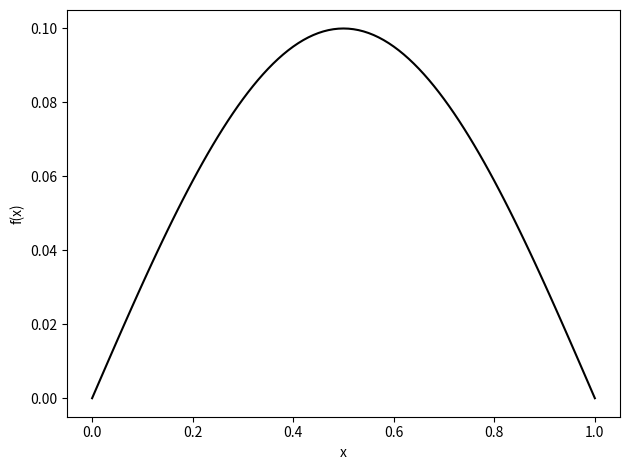
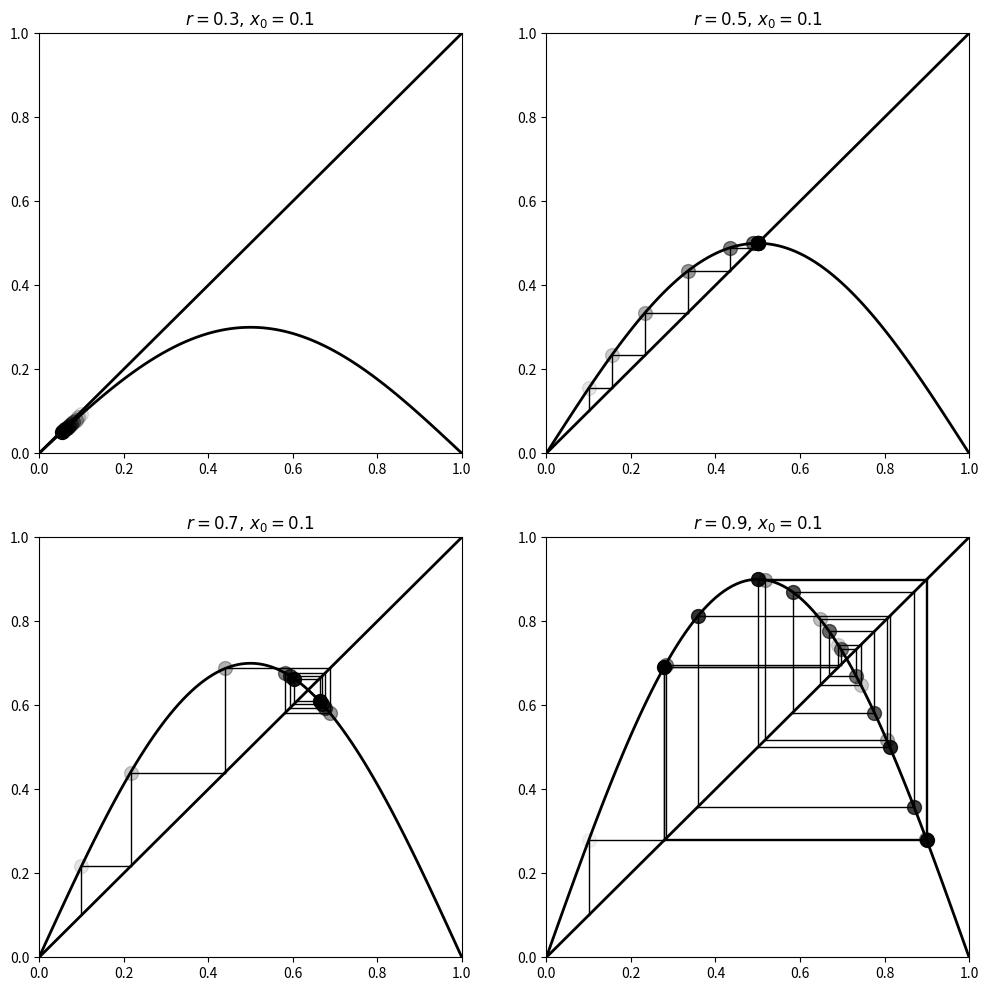
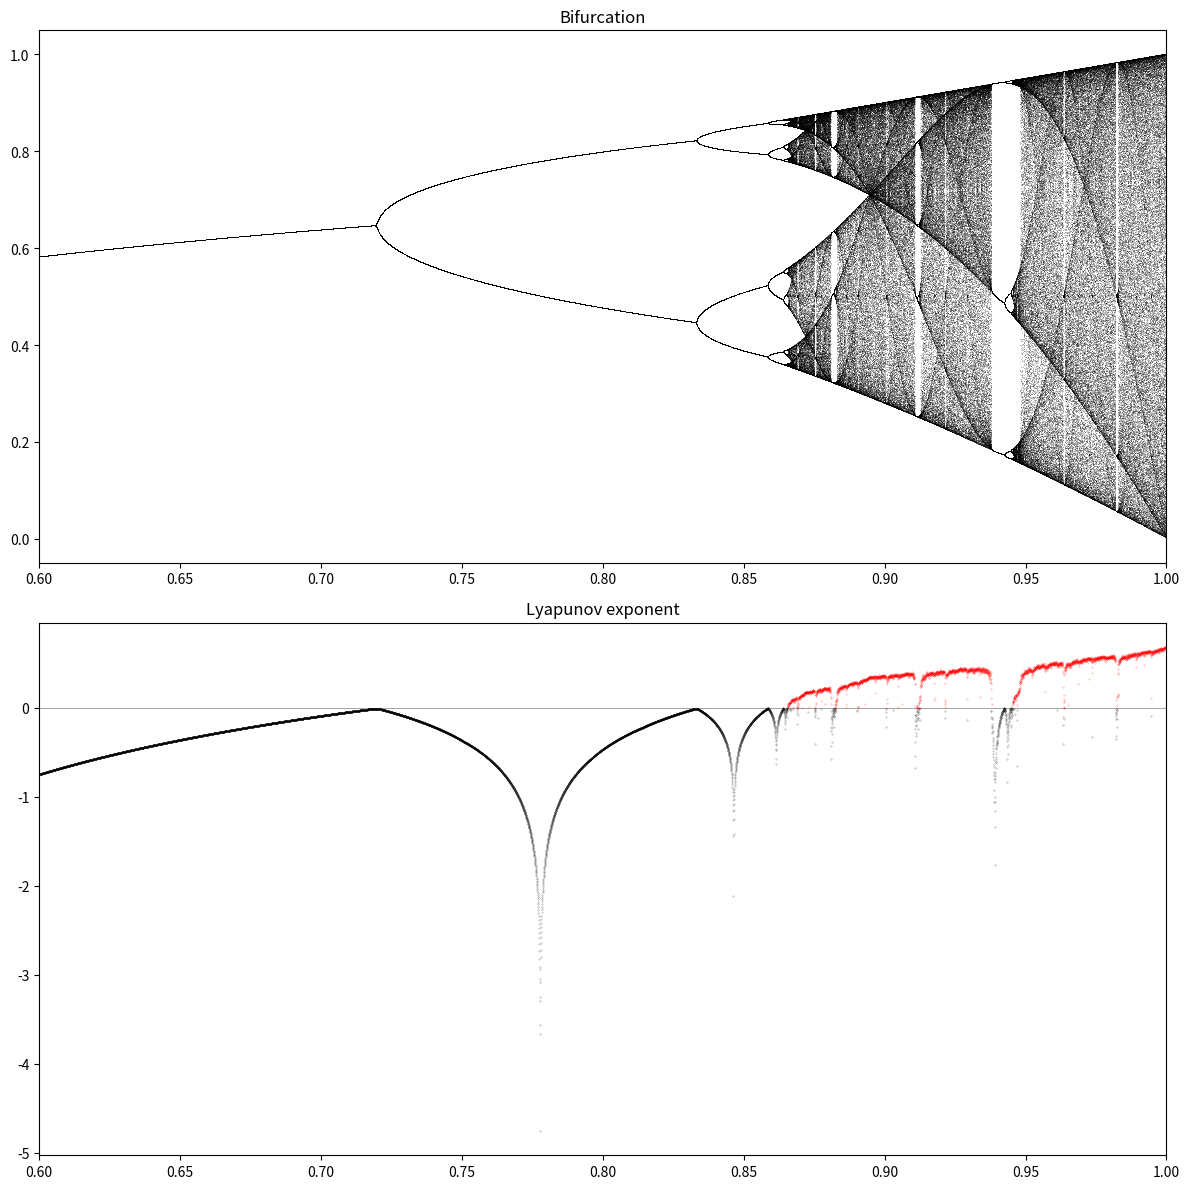

Here is the Python script that generated these plots, in order:
#!/usr/bin/env python
# coding: utf-8

# # Bifurcation diagram of a chaotic dynamical system
# 
# Adapted from the Ipython Cookbook.
# 
# Here we consider a <em>logistic map</em>, which is an example of chaos arising from a simple nonlinear equation.  
# The logistic map models the evolution of a population including reproduction and mortality.
# 
# For more information, see Wikipedia articles on 
# <a href="https://en.wikipedia.org/wiki/Chaos_theory">chaos theory</a>, 
# <a href="https://en.wikipedia.org/wiki/Complex_system">complex systems</a>, 
# <a href="https://en.wikipedia.org/wiki/Logistic_map">the logistic map</a>, 
# <a href="https://en.wikipedia.org/wiki/Iterated_function">iterated functions</a>,
# <a href="https://en.wikipedia.org/wiki/Bifurcation_diagram">bifurcation diagrams</a>.

# In[1]:


get_ipython().run_line_magic('matplotlib', 'inline')

# standard numpy and matplotlib imports
import numpy as np
import matplotlib.pyplot as plt


# In[2]:


def logistic(r, x):
    """Function definition of logistic map.
           f_r(x) = r x(1-x)
    """
    return r*x*(1-x)

def sine_map(r, x):
    return r * np.sin(np.pi * x) 

def sine_map_deriv(r, x):
    return r * np.pi * np.cos(np.pi * x)


# In[3]:


x, step = np.linspace(0., 1., num=101, endpoint=True, retstep=True)
fig = plt.figure()
ax = fig.add_subplot(1,1,1)

r_param = 0.1
ax.plot(x, sine_map(r_param, x), color='black')
ax.set_xlabel('x')
ax.set_ylabel('f(x)')

fig.tight_layout()


# In[4]:


def plot_system(r, x0, n, ax=None):
    """Plot the function and the y=x diagonal line."""
    t = np.linspace(0,1, num=101)
    ax.plot(t, sine_map(r,t), 'k', lw=2)  # black, linewidth 2
    ax.plot([0,1], [0,1], 'k', lw=2)  # x is an array of 0 and 1, 
                                      # y is the same array, so plot 
                                      # from (0,0) to (1,1)
    
    # Recursively apply y=f(x) and plot two lines:
    #   line from (x, x) to (x, y)
    #   line from (x, y) to (y, y)
    x = x0
    for i in range(n):
        y = sine_map(r, x)
        # Plot the two lines
        ax.plot([x,x], [x,y], 'k', lw=1)
        ax.plot([x,y], [y,y], 'k', lw=1)
        # Plot the positions with increasing opacity
        ax.plot([x], [y], 'ok', ms=10, alpha=(i+1)/n)
        x=y  # recursive: reset x to y
    ax.set_xlim(0,1)
    ax.set_ylim(0,1)
    ax.set_title(f"$r={r:.1f}, \, x_0={x0:.1f}$")
                
fig = plt.figure(figsize=(12,12))
ax1 = fig.add_subplot(2,2,1)
plot_system(.3, 0.1, 10, ax=ax1)  # start at 0.1, r parameter is 2.5, take n steps
# or fig, [[ax1, ax2], [ax3, ax4]] = plt.subplots(nrows=2, ncols=2, figsize=(12,12), sharey=True)
ax2 = fig.add_subplot(2,2,2)
plot_system(.5, 0.1, 10, ax=ax2)
ax3 = fig.add_subplot(2,2,3)
plot_system(.7, 0.1, 10, ax=ax3)
ax4 = fig.add_subplot(2,2,4)
plot_system(.9, 0.1, 20, ax=ax4)


# In[5]:


n = 10000   
r = np.linspace(0.6, 1.0, n)  # n values of r linearly spaced 

iterations = 1000   # iterations of the map; keep last iterations
last = 100

x = 0.1 * np.ones(n)  # x_0 initial condition

lyapunov = np.zeros(n) # initialize vector for lyapunov exponents


# In[8]:


# Display the bifurcation diagram with one pixel per point x_n^(r) for last iterations
fig = plt.figure(figsize=(12,12))
ax1 = fig.add_subplot(2,1,1)
ax2 = fig.add_subplot(2,1,2)

for i in range(iterations):
    x = sine_map(r,x)
    # Compute the partial sum of the Lyapunov exponent.
    lyapunov += np.log(abs(sine_map_deriv(r,x)))
    # Display the bifurcation diagram.
    if i >= (iterations-last):
        ax1.plot(r, x, ',k', alpha=0.25)
ax1.set_xlim(0.6, 1.)
ax1.set_title("Bifurcation")

# Display the Lyapunov exponent
# Add a zero line (lightened with alpha=0.5)
ax2.axhline(0, color='k', lw=0.5, alpha=0.5)
# Negative Lyapunov exponent
ax2.plot(r[lyapunov < 0], 
         lyapunov[lyapunov < 0] / iterations,
         '.k', alpha=0.5, ms=0.5)
# Positive Lyapunov exponent
ax2.plot(r[lyapunov >= 0], 
         lyapunov[lyapunov >= 0] / iterations,
         '.r', alpha=0.5, ms=0.5)

ax2.set_xlim(0.6, 1.)
#ax2.set_ylim(-2, 1)
ax2.set_title("Lyapunov exponent")

plt.tight_layout()


# We see there is a fixed point for $r < 3$, then two and four equilibria and a chaotic behavior when $r$ belongs to certain areas of the parameter space.
# 
# The Lyapunov exponent is positive when the system is chaotic (in red).

# In[ ]:




